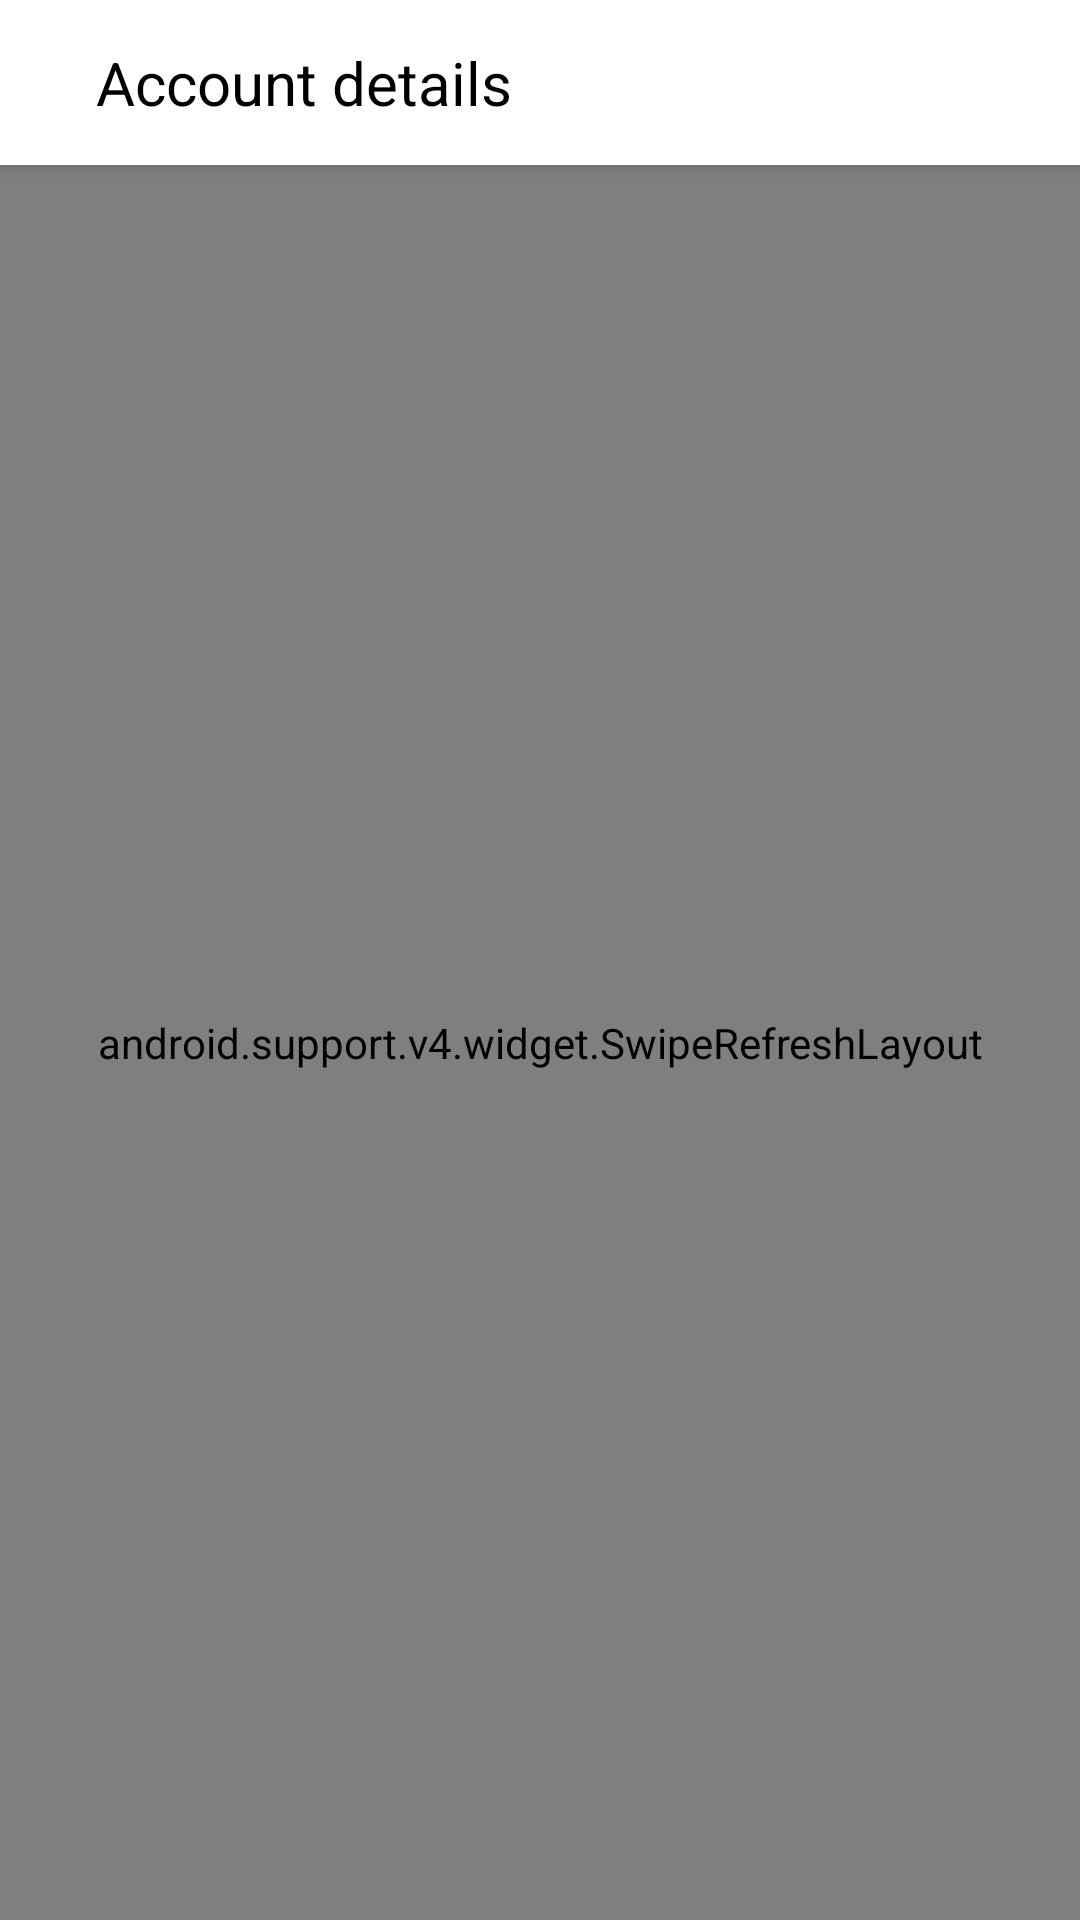

Produce the Android XML layout that renders to this screen, including the resource entries it uses.
<!-- AndroidManifest.xml: application theme LetsPayTheme -->
<!-- res/layout/fragment_account_details.xml -->
<?xml version="1.0" encoding="utf-8"?>
<android.support.constraint.ConstraintLayout xmlns:android="http://schemas.android.com/apk/res/android"
    xmlns:app="http://schemas.android.com/apk/res-auto"
    android:id="@+id/root_view"
    android:layout_width="match_parent"
    android:layout_height="match_parent">

    <android.support.v7.widget.Toolbar
        android:id="@+id/header_toolbar"
        style="@style/LetsPayToolbar"
        android:layout_width="match_parent"
        android:layout_height="@dimen/default_header_height"
        android:minHeight="?android:attr/actionBarSize"
        android:padding="@dimen/default_padding"
        app:contentInsetEnd="@dimen/zero_inset"
        app:contentInsetLeft="@dimen/zero_inset"
        app:contentInsetRight="@dimen/zero_inset"
        app:contentInsetStart="@dimen/zero_inset">

        <ImageView
            android:id="@+id/back_image_view"
            android:layout_height="wrap_content"
            android:layout_width="wrap_content"
            android:src="@drawable/icon_welcome_logo"
            android:layout_gravity="center_vertical|start"
            android:padding="@dimen/default_padding" />

        <TextView
            android:id="@+id/header_text_view"
            android:layout_height="match_parent"
            android:layout_width="match_parent"
            android:textSize="@dimen/header_text_size"
            android:textColor="@color/black"
            android:gravity="center_vertical"
            android:paddingLeft="@dimen/default_padding"
            android:paddingRight="@dimen/default_padding"
            android:singleLine="true"
            android:text="@string/account_details" />

    </android.support.v7.widget.Toolbar>

    <android.support.v4.widget.SwipeRefreshLayout
        android:id="@+id/swipe_container"
        android:layout_width="0dp"
        android:layout_height="0dp"
        app:layout_constraintTop_toBottomOf="@id/header_toolbar"
        app:layout_constraintStart_toStartOf="parent"
        app:layout_constraintEnd_toEndOf="parent"
        app:layout_constraintBottom_toBottomOf="parent">

        <android.support.v7.widget.RecyclerView
            android:id="@+id/recycler_view"
            android:layout_width="match_parent"
            android:layout_height="match_parent"
            android:scrollbars="vertical" />
    </android.support.v4.widget.SwipeRefreshLayout>

    <include
        android:id="@+id/error_loading_layout"
        layout="@layout/include_error_loading"
        android:layout_width="match_parent"
        android:layout_height="match_parent"
        android:visibility="gone" />

</android.support.constraint.ConstraintLayout>
<!-- res/layout/include_error_loading.xml (included above) -->
<LinearLayout xmlns:android="http://schemas.android.com/apk/res/android"
    android:layout_width="match_parent"
    android:layout_height="match_parent"
    android:gravity="center"
    android:orientation="vertical">

    <android.support.v7.widget.AppCompatTextView
        android:id="@+id/unable_to_load_text_view"
        style="@style/ErrorLayoutText"
        android:text="@string/unable_to_load_error" />

    <android.support.v7.widget.AppCompatButton
        android:id="@+id/try_again_button"
        android:layout_width="match_parent"
        android:layout_height="@dimen/button_height"
        android:padding="@dimen/default_padding"
        android:text="@string/try_again" />

</LinearLayout>
<!-- resources referenced by this layout -->
<resources>
  <color name="black">#000000</color>
  <dimen name="button_height">50dp</dimen>
  <dimen name="default_header_height">55dp</dimen>
  <dimen name="default_padding">8dp</dimen>
  <dimen name="header_text_size">20sp</dimen>
  <dimen name="zero_inset">0dp</dimen>
  <string name="account_details">Account details</string>
  <string name="try_again">TRY AGAIN</string>
  <string name="unable_to_load_error">Unable to load, please try again</string>
  <style name="ErrorLayoutText">
          <item name="android:layout_width">match_parent</item>
          <item name="android:layout_height">wrap_content</item>
          <item name="android:gravity">center</item>
      </style>
  <style name="LetsPayToolbar" parent="Widget.AppCompat.ActionBar">
          <item name="android:background">@color/toolbar_background_color</item>
          <item name="android:elevation" tools:targetApi="lollipop">@dimen/appbar_elevation</item>
      </style>
  <style name="LetsPayTheme" parent="Theme.AppCompat.Light.DarkActionBar">
          <item name="colorPrimary">@color/colorPrimary</item>
          <item name="colorPrimaryDark">@color/colorPrimaryDark</item>
          <item name="colorAccent">@color/colorAccent</item>
          <item name="windowActionBar">false</item>
          <item name="windowNoTitle">true</item>
          <item name="cpbStyle">@style/CircularThemeProgressBar</item>
      </style>
  <color name="toolbar_background_color">@color/white</color>
  <dimen name="appbar_elevation">4dp</dimen>
  <color name="colorPrimary">#3F51B5</color>
  <color name="colorPrimaryDark">#303F9F</color>
  <color name="colorAccent">#FF4081</color>
  <style name="CircularThemeProgressBar" parent="CircularProgressBar">
          <item name="cpb_color">@color/colorAccent</item>
          <item name="cpb_max_sweep_angle">300</item>
          <item name="cpb_min_sweep_angle">10</item>
          <item name="cpb_rotation_speed">1.0</item>
          <item name="cpb_stroke_width">@dimen/circle_progress_stroke</item>
          <item name="cpb_sweep_speed">1.0</item>
      </style>
  <color name="white">#FFFFFF</color>
  <dimen name="circle_progress_stroke">2dp</dimen>
</resources>
